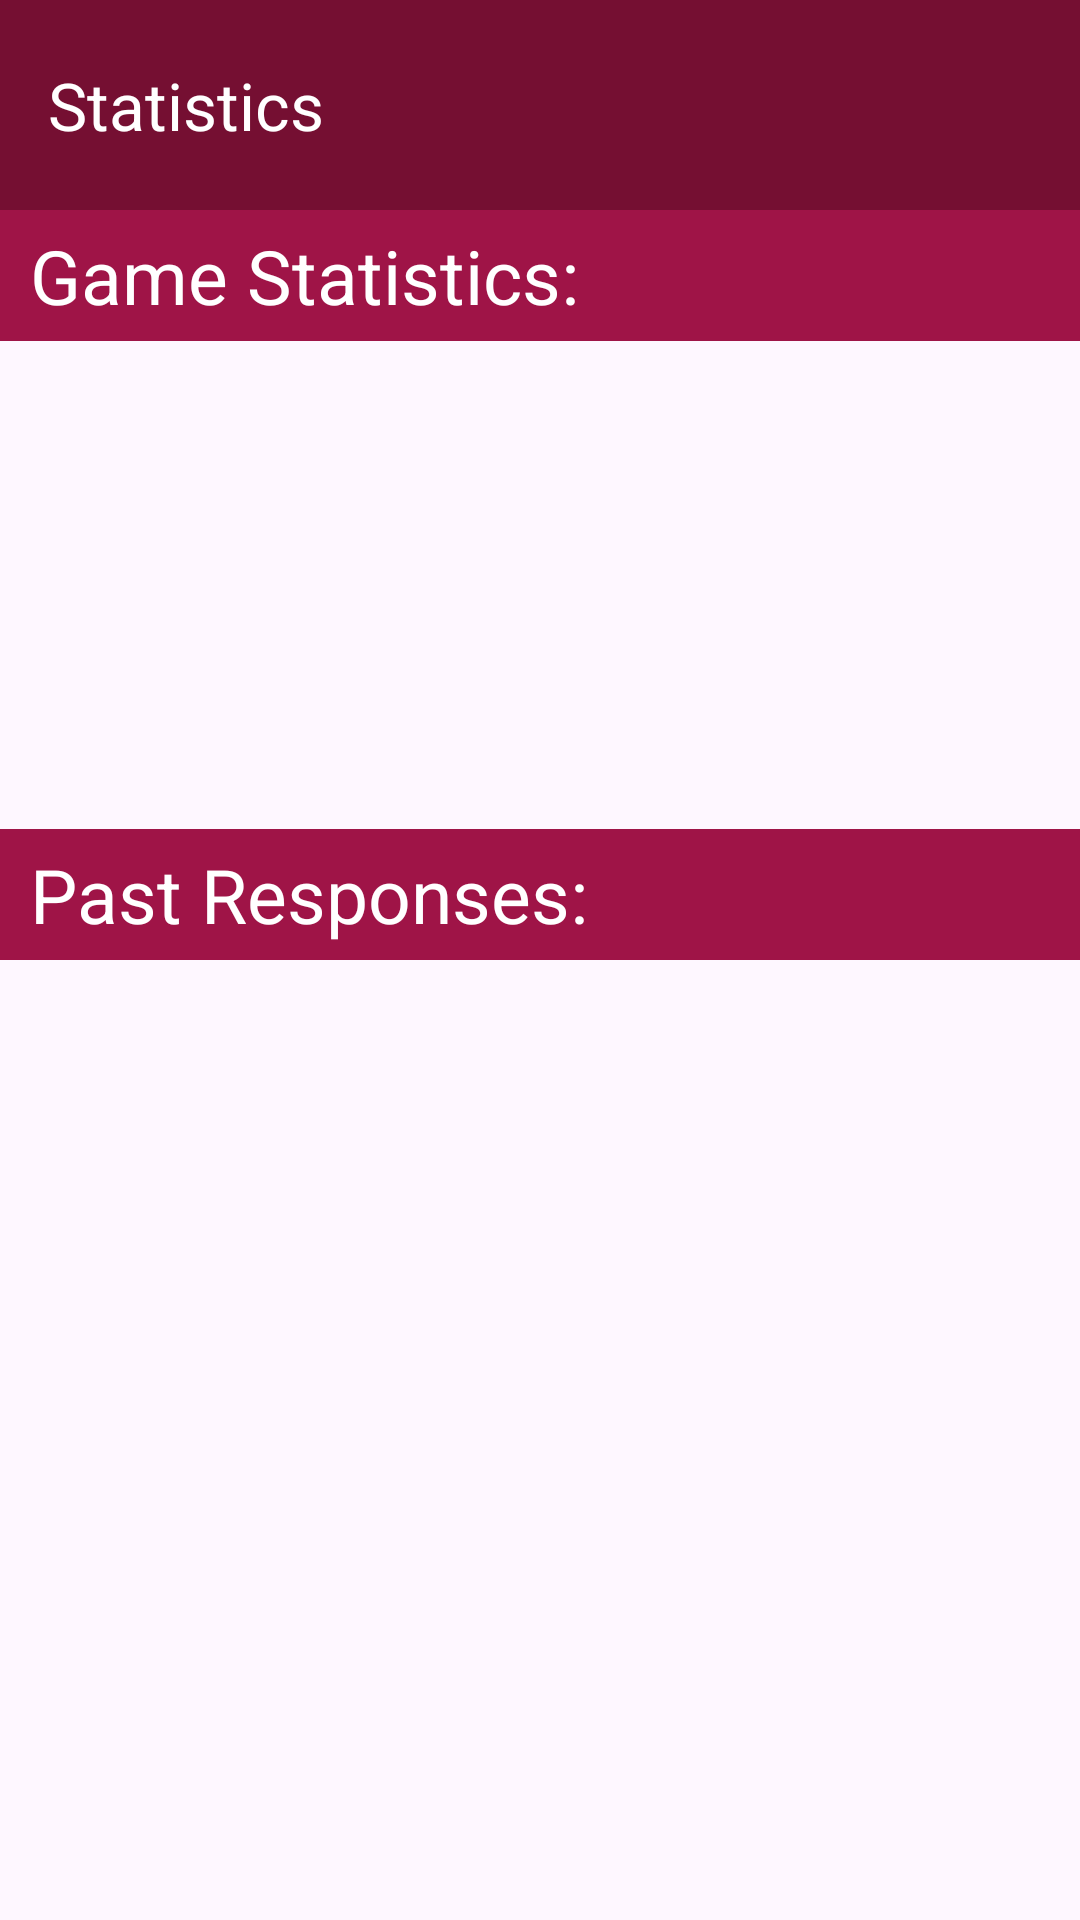

Here is an Android app screen rendered from its layout file. Give the layout XML and the strings, colors and styles it references.
<!-- AndroidManifest.xml: application theme Theme.TriviaGame -->
<!-- res/layout/statistics_activity.xml -->
<?xml version="1.0" encoding="utf-8"?>
<androidx.constraintlayout.widget.ConstraintLayout
    xmlns:android="http://schemas.android.com/apk/res/android"
    xmlns:app="http://schemas.android.com/apk/res-auto"
    android:layout_width="match_parent"

    android:layout_height="match_parent">

    <com.google.android.material.appbar.MaterialToolbar
        style="@style/CustomAppBar"
        android:id="@+id/app_bar"

        app:titleTextColor="@color/light_text_primary"
        app:navigationIconTint="@color/light_text_primary"
        app:title="@string/statistics_screen_title"
        app:layout_constraintStart_toStartOf="parent"
        app:layout_constraintEnd_toEndOf="parent"
        app:layout_constraintTop_toTopOf="parent"/>

    <com.google.android.material.textview.MaterialTextView
        style="@style/LargeTextView"
        android:id="@+id/game_statistics"
        android:text="@string/game_statistics"
        android:gravity="start"
        android:background="@color/primary"

        app:layout_constraintStart_toStartOf="parent"
        app:layout_constraintEnd_toEndOf="parent"
        app:layout_constraintTop_toBottomOf="@+id/app_bar"/>

    <androidx.recyclerview.widget.RecyclerView
        android:id="@+id/carousel_recycler_view"
        android:layout_width="match_parent"
        android:layout_height="0dp"
        android:clipChildren="false"
        android:clipToPadding="false"
        app:layout_constraintHeight_percent="0.25"
        app:layout_constraintBottom_toTopOf="@id/past_responses"
        app:layout_constraintTop_toBottomOf="@+id/game_statistics"/>


    <com.google.android.material.textview.MaterialTextView
        style="@style/LargeTextView"
        android:id="@+id/past_responses"
        android:text="@string/past_responses"
        android:gravity="start"
        android:background="@color/primary"

        app:layout_constraintStart_toStartOf="parent"
        app:layout_constraintEnd_toEndOf="parent"
        app:layout_constraintBottom_toTopOf="@+id/question_recycler"/>


    <androidx.recyclerview.widget.RecyclerView
        android:layout_width="match_parent"
        android:layout_height="0dp"
        android:id="@+id/question_recycler"

        app:layout_constraintHeight_percent="0.5"
        app:layout_constraintBottom_toBottomOf="parent"/>

</androidx.constraintlayout.widget.ConstraintLayout>
<!-- resources referenced by this layout -->
<resources>
  <color name="light_text_primary">#FFFFFF</color>
  <color name="primary">#9F1447</color>
  <string name="game_statistics">Game Statistics:</string>
  <string name="past_responses">Past Responses:</string>
  <string name="statistics_screen_title">Statistics</string>
  <style name="CustomAppBar" parent="Widget.Material3.ActionBar.Solid">
          <item name="android:layout_width">match_parent</item>
          <item name="android:layout_height">70dp</item>
          <item name="android:background">@color/dark_primary</item>
          <item name="android:titleTextColor">@color/light_text_primary</item>
          <item name="colorOnPrimarySurface">@color/light_text_primary</item>
          <item name="android:elevation">4dp</item>
      </style>
  <style name="LargeTextView" parent="Widget.AppCompat.TextView">
          <item name="android:layout_width">match_parent</item>
          <item name="android:layout_height">wrap_content</item>
          <item name="android:gravity">center</item>
          <item name="android:textSize">25sp</item>
          <item name="android:textColor">@color/light_text_primary</item>
          <item name="android:paddingHorizontal">10dp</item>
          <item name="android:paddingVertical">5dp</item>
      </style>
  <style name="Theme.TriviaGame" parent="Base.Theme.TriviaGame" />
  <color name="dark_primary">#750F32</color>
  <style name="Base.Theme.TriviaGame" parent="Theme.Material3.Light.NoActionBar">
          
          <item name="colorPrimary">@color/primary</item>
          <item name="colorPrimaryDark">@color/dark_primary</item>
          <item name="colorOnPrimary">@color/light_text_primary</item>
          <item name="colorOnPrimarySurface">@color/light_text_primary</item>
  
          
          <item name="colorSecondary">@color/secondary</item>
          <item name="colorSecondaryVariant">@color/dark_secondary</item>
          <item name="colorOnSecondary">@color/light_text_secondary</item>
  
          
          <item name="colorOnError">@color/white</item>
  
          <item name="alertDialogTheme">@style/AlertDialogTheme</item>
      </style>
  <color name="secondary">#14479F</color>
  <color name="dark_secondary">#0F3275</color>
  <color name="light_text_secondary">#FFFFFF</color>
  <color name="white">#FFFFFF</color>
  <style name="AlertDialogTheme" parent="ThemeOverlay.Material3.Dialog.Alert">
          <item name="buttonBarButtonStyle">@style/DialogButtonStyle</item>
      </style>
  <style name="DialogButtonStyle" parent="Widget.MaterialComponents.Button.TextButton.Dialog">
          <item name="android:textColor">@color/dark_secondary</item>
      </style>
</resources>
